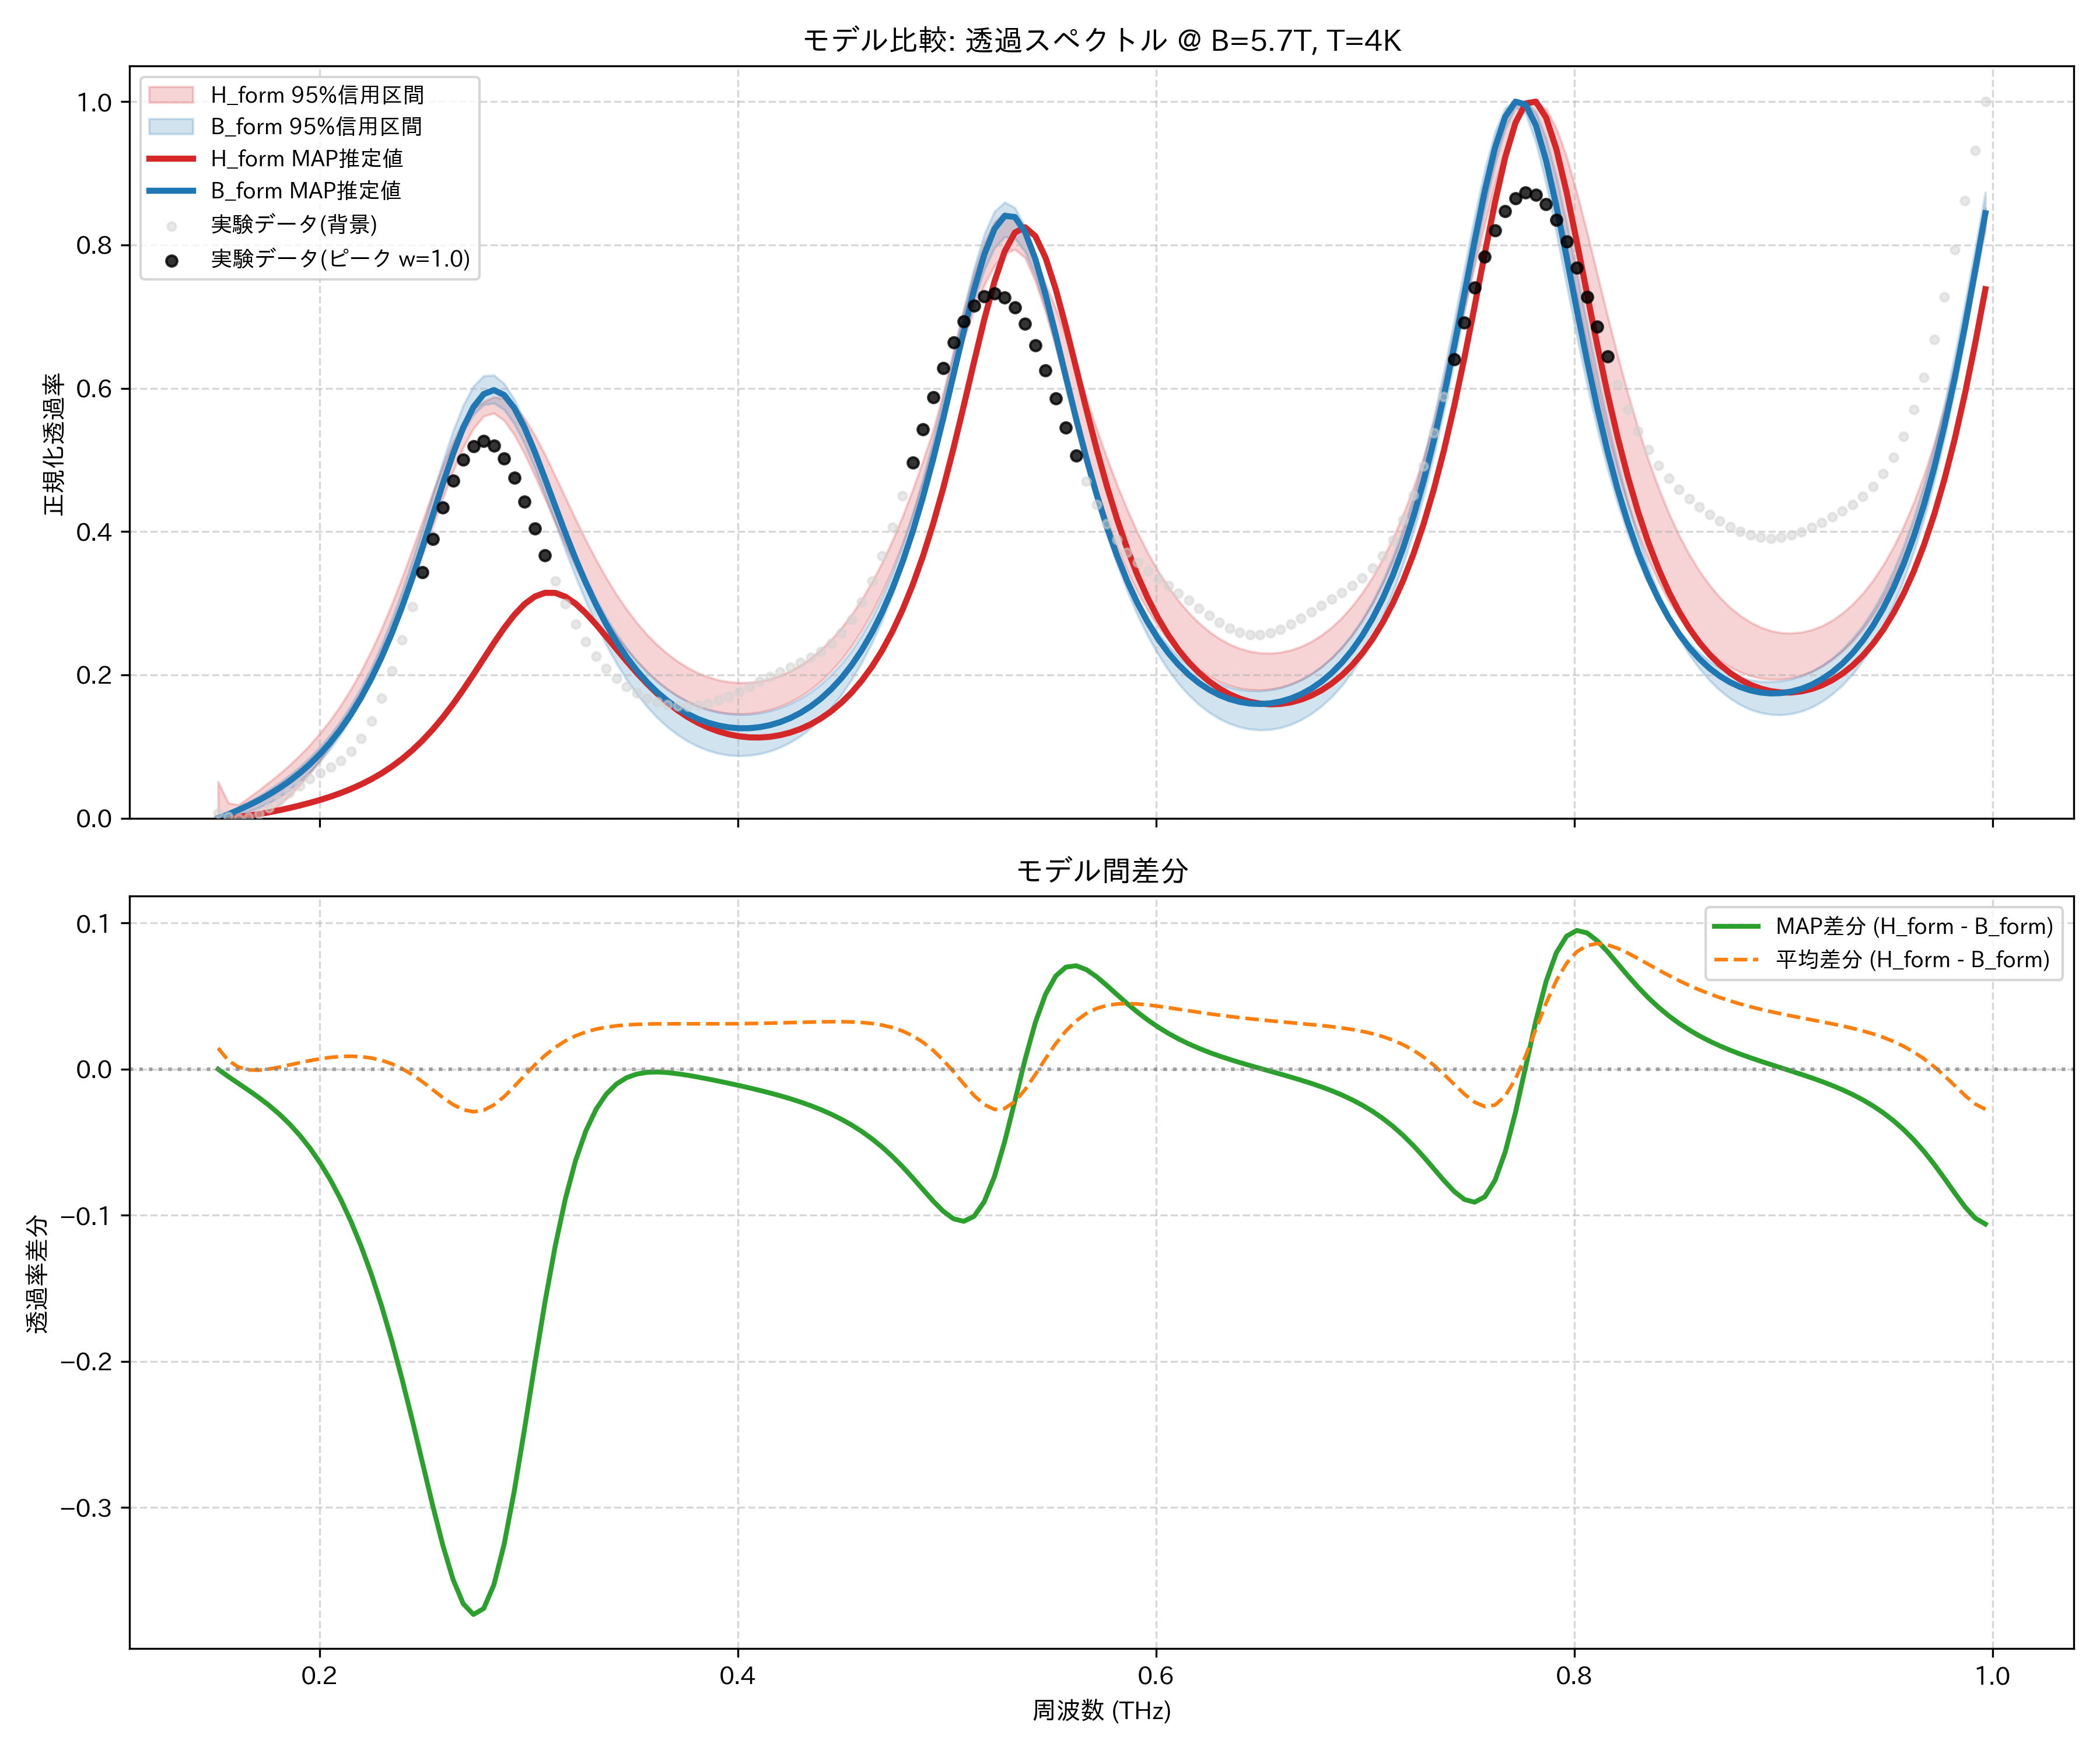

Values plotted in this chart, from the file beside it:
frequency_thz, H_form_mean, H_form_map, H_form_lower_95, H_form_upper_95, B_form_mean, B_form_map, B_form_lower_95, B_form_upper_95, observed_normalized
0.1514, 0.01442, 0.0, 0.0, 0.05087, 0.0, 0.0, 0.0, 0.0, 0.006921
0.1563, 0.01201, 0.0005272, 0.008407, 0.02126, 0.006057, 0.005594, 0.002022, 0.007457, 0.002237
0.1612, 0.01384, 0.001778, 0.003985, 0.01855, 0.01247, 0.01159, 0.005095, 0.01502, 0.0
0.1661, 0.01886, 0.003574, 0.0, 0.0287, 0.01936, 0.01811, 0.009281, 0.02285, 0.001385
0.171, 0.02618, 0.005793, 0.001753, 0.03924, 0.02687, 0.02527, 0.01466, 0.0311, 0.006511
0.1759, 0.03524, 0.008355, 0.008483, 0.05025, 0.03515, 0.03319, 0.02139, 0.03992, 0.01467
0.1808, 0.04576, 0.01121, 0.01866, 0.06185, 0.04437, 0.04203, 0.02961, 0.04951, 0.0247
0.1856, 0.05761, 0.01435, 0.03141, 0.07428, 0.05471, 0.05193, 0.03944, 0.06007, 0.03534
0.1905, 0.07078, 0.01777, 0.04621, 0.08779, 0.06634, 0.06307, 0.05103, 0.07181, 0.04556
0.1954, 0.08534, 0.02151, 0.0627, 0.1026, 0.07946, 0.07564, 0.06444, 0.08494, 0.05474
0.2003, 0.1014, 0.0256, 0.081, 0.119, 0.09432, 0.08986, 0.0797, 0.09978, 0.06294
0.2052, 0.1192, 0.03013, 0.1011, 0.1373, 0.1112, 0.106, 0.09711, 0.1166, 0.07096
0.2101, 0.1389, 0.03516, 0.1234, 0.1575, 0.1303, 0.1242, 0.117, 0.1358, 0.08034
0.2149, 0.1608, 0.04081, 0.1475, 0.1802, 0.152, 0.1449, 0.1395, 0.1575, 0.09308
0.2198, 0.1851, 0.04719, 0.1739, 0.2054, 0.1765, 0.1683, 0.1649, 0.1821, 0.1111
0.2247, 0.212, 0.05442, 0.2014, 0.2335, 0.2043, 0.1948, 0.1933, 0.2101, 0.1358
0.2296, 0.2416, 0.06265, 0.229, 0.2646, 0.2356, 0.2246, 0.2249, 0.2418, 0.1675
0.2345, 0.2741, 0.07201, 0.2592, 0.2986, 0.2705, 0.2578, 0.2598, 0.2772, 0.2055
0.2394, 0.3093, 0.08265, 0.2925, 0.3352, 0.3089, 0.2946, 0.2979, 0.3165, 0.2487
0.2443, 0.347, 0.09472, 0.3286, 0.374, 0.3507, 0.3347, 0.3387, 0.3593, 0.2952
0.2491, 0.3863, 0.1084, 0.3669, 0.4141, 0.3949, 0.3775, 0.3815, 0.4048, 0.3429
0.254, 0.4264, 0.1236, 0.4066, 0.4541, 0.4403, 0.422, 0.425, 0.4514, 0.3898
0.2589, 0.4655, 0.1406, 0.4464, 0.4922, 0.485, 0.4665, 0.4672, 0.4975, 0.4333
0.2638, 0.5019, 0.1593, 0.4843, 0.5258, 0.5262, 0.5085, 0.506, 0.5404, 0.4711
0.2687, 0.5332, 0.1794, 0.5177, 0.5528, 0.561, 0.5453, 0.5389, 0.5763, 0.5005
0.2736, 0.5573, 0.2008, 0.5439, 0.5714, 0.5865, 0.574, 0.5634, 0.603, 0.5194
0.2785, 0.5723, 0.2228, 0.5611, 0.5813, 0.6004, 0.5919, 0.577, 0.6174, 0.526
0.2833, 0.5772, 0.2446, 0.5653, 0.5878, 0.6017, 0.5975, 0.5793, 0.6183, 0.52
0.2882, 0.5719, 0.2654, 0.5551, 0.5857, 0.5907, 0.5906, 0.5701, 0.6066, 0.5024
0.2931, 0.5573, 0.2838, 0.535, 0.5755, 0.5692, 0.5723, 0.5502, 0.5843, 0.4752
0.298, 0.5352, 0.2988, 0.5086, 0.5578, 0.5395, 0.5449, 0.5222, 0.5534, 0.4414
0.3029, 0.5074, 0.3093, 0.4781, 0.5346, 0.5045, 0.5112, 0.4882, 0.5172, 0.4044
0.3078, 0.4763, 0.3146, 0.4456, 0.5075, 0.4669, 0.474, 0.4508, 0.4792, 0.367
0.3127, 0.4437, 0.3144, 0.4127, 0.4777, 0.4288, 0.4355, 0.4121, 0.4405, 0.3314
0.3175, 0.411, 0.3091, 0.3808, 0.4474, 0.3916, 0.3977, 0.3736, 0.4029, 0.299
0.3224, 0.3795, 0.2993, 0.3506, 0.4172, 0.3566, 0.3617, 0.3368, 0.3677, 0.2705
0.3273, 0.3497, 0.286, 0.3225, 0.388, 0.3243, 0.3283, 0.3023, 0.3354, 0.2461
0.3322, 0.3223, 0.2704, 0.2969, 0.3606, 0.2949, 0.2979, 0.2706, 0.3062, 0.2257
0.3371, 0.2972, 0.2534, 0.2739, 0.3352, 0.2685, 0.2705, 0.2419, 0.2802, 0.2088
0.342, 0.2747, 0.2361, 0.2533, 0.3121, 0.2451, 0.2462, 0.216, 0.2571, 0.195
0.3468, 0.2547, 0.219, 0.2351, 0.2913, 0.2244, 0.2247, 0.1932, 0.2369, 0.1838
0.3517, 0.237, 0.2027, 0.2189, 0.2726, 0.2063, 0.206, 0.1731, 0.2193, 0.1748
0.3566, 0.2216, 0.1875, 0.204, 0.256, 0.1907, 0.1897, 0.1555, 0.204, 0.1677
0.3615, 0.2082, 0.1737, 0.191, 0.2417, 0.1771, 0.1756, 0.1402, 0.1909, 0.1623
0.3664, 0.1967, 0.1613, 0.1798, 0.2294, 0.1656, 0.1637, 0.1272, 0.1796, 0.1587
0.3713, 0.187, 0.1504, 0.1703, 0.2188, 0.1559, 0.1535, 0.1162, 0.1702, 0.1566
0.3762, 0.179, 0.141, 0.1625, 0.2099, 0.1479, 0.1452, 0.1072, 0.1624, 0.1562
0.381, 0.1725, 0.133, 0.1563, 0.2026, 0.1415, 0.1384, 0.09989, 0.1561, 0.1575
0.3859, 0.1676, 0.1263, 0.1515, 0.197, 0.1365, 0.1331, 0.09431, 0.1513, 0.1604
0.3908, 0.164, 0.1211, 0.1481, 0.1929, 0.133, 0.1292, 0.09035, 0.1479, 0.1647
0.3957, 0.1618, 0.1171, 0.1461, 0.1903, 0.1308, 0.1267, 0.08794, 0.1457, 0.1702
0.4006, 0.161, 0.1143, 0.1453, 0.1892, 0.1299, 0.1255, 0.08708, 0.1448, 0.1767
0.4055, 0.1615, 0.1129, 0.1459, 0.1895, 0.1303, 0.1257, 0.08774, 0.1451, 0.1838
0.4104, 0.1634, 0.1126, 0.1479, 0.1912, 0.132, 0.1271, 0.08985, 0.1468, 0.1909
0.4152, 0.1666, 0.1136, 0.1512, 0.1943, 0.1351, 0.1299, 0.09347, 0.1497, 0.1978
0.4201, 0.1713, 0.1159, 0.1559, 0.199, 0.1396, 0.134, 0.09875, 0.1539, 0.2044
0.425, 0.1776, 0.1195, 0.162, 0.2053, 0.1457, 0.1397, 0.1058, 0.1596, 0.2107
0.4299, 0.1854, 0.1245, 0.1699, 0.2133, 0.1534, 0.147, 0.1147, 0.1669, 0.217
0.4348, 0.1951, 0.131, 0.1796, 0.2232, 0.1628, 0.1559, 0.1256, 0.176, 0.224
0.4397, 0.2066, 0.1392, 0.1912, 0.235, 0.1742, 0.1668, 0.1386, 0.1869, 0.2326
... 114 more rows
